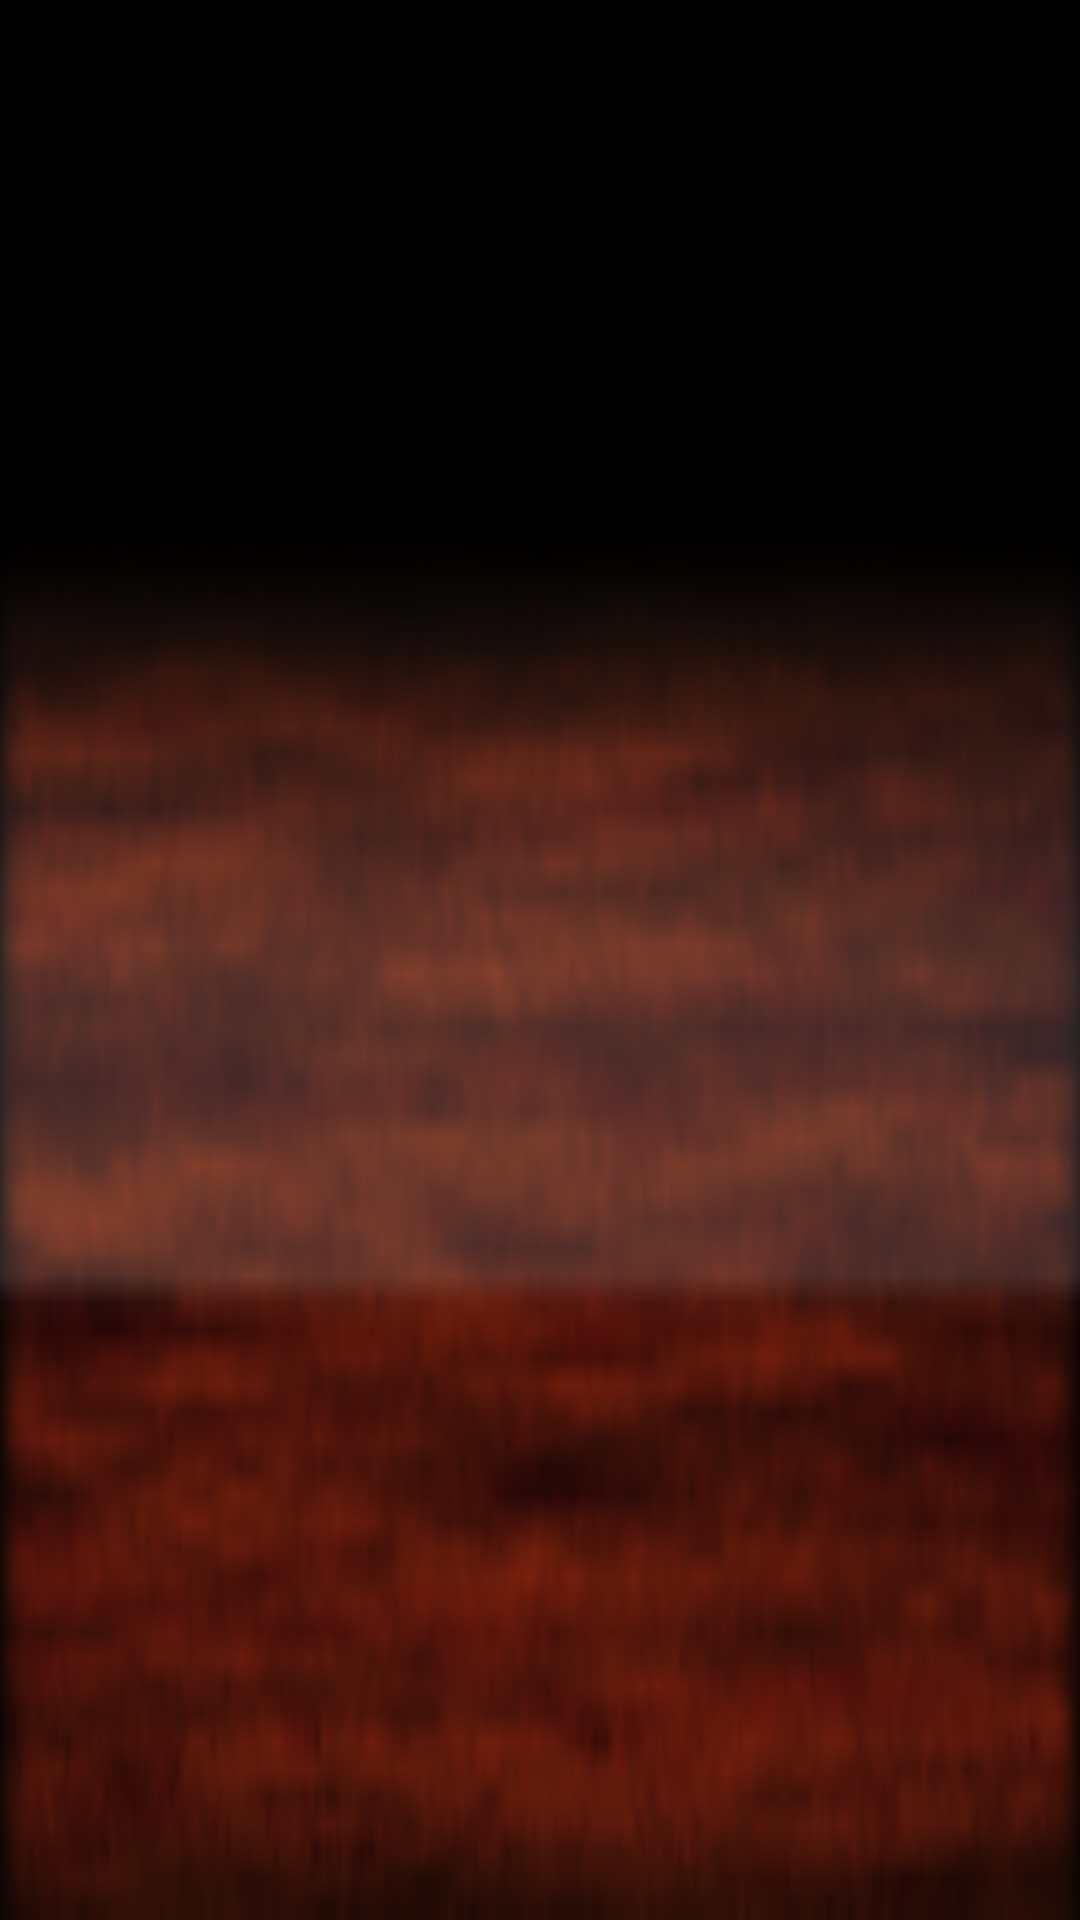

The Android layout XML behind this screen, and the referenced resources:
<!-- AndroidManifest.xml: application theme AppTheme -->
<!-- res/layout/bottombar.xml -->
<?xml version="1.0" encoding="utf-8"?>
<LinearLayout xmlns:android="http://schemas.android.com/apk/res/android"
    android:layout_width="match_parent"
    android:layout_height="wrap_content"
    android:paddingLeft="5dp"
    android:paddingRight="5dp"
    android:paddingBottom="3dp"
    android:background="@drawable/bottombar_bg">
    
    <Button
        android:id="@+id/backBtn"
        android:layout_width="wrap_content"
        android:layout_height="wrap_content"
        android:layout_gravity="left|bottom"
        android:background="@drawable/btn_back"
        android:textColor="@android:color/white"
        android:textStyle="bold"
        android:visibility="invisible"
        android:text="@string/back" />
    
    <View style="@style/HorizontalFiller" />
    
    <Button
        android:id="@+id/addNewBtn"
        android:layout_width="wrap_content"
        android:layout_height="wrap_content"
        android:layout_gravity="center_horizontal|bottom"
        android:background="@drawable/btn_normal"
        android:textColor="@android:color/white"
        android:textStyle="bold"
        android:visibility="invisible"
        android:text="@string/add_new" />
    
    <View style="@style/HorizontalFiller" />
    
    <Button
        android:id="@+id/nextBtn"
        android:layout_width="wrap_content"
        android:layout_height="wrap_content"
        android:layout_gravity="right|bottom"
        android:background="@drawable/btn_next"
        android:textColor="@android:color/white"
        android:textStyle="bold"
        android:visibility="invisible"
        android:text="@string/next" />

</LinearLayout>
<!-- resources referenced by this layout -->
<resources>
  <!-- drawable bottombar_bg: png bitmap (drawable, 18460 bytes) -->
  <!-- drawable btn_back: png bitmap (drawable-xlarge, 4135 bytes) -->
  <!-- drawable btn_next: png bitmap (drawable-xlarge, 3869 bytes) -->
  <!-- drawable btn_normal: png bitmap (drawable-xlarge, 2768 bytes) -->
  <string name="add_new">Add New</string>
  <string name="back">Back</string>
  <string name="next">Next</string>
  <style name="HorizontalFiller">
          <item name="android:layout_width">0dp</item>
          <item name="android:layout_height">1dp</item>
          <item name="android:layout_weight">1</item>
      </style>
  <style name="AppTheme" parent="android:Theme.Black.NoTitleBar.Fullscreen" />
</resources>
